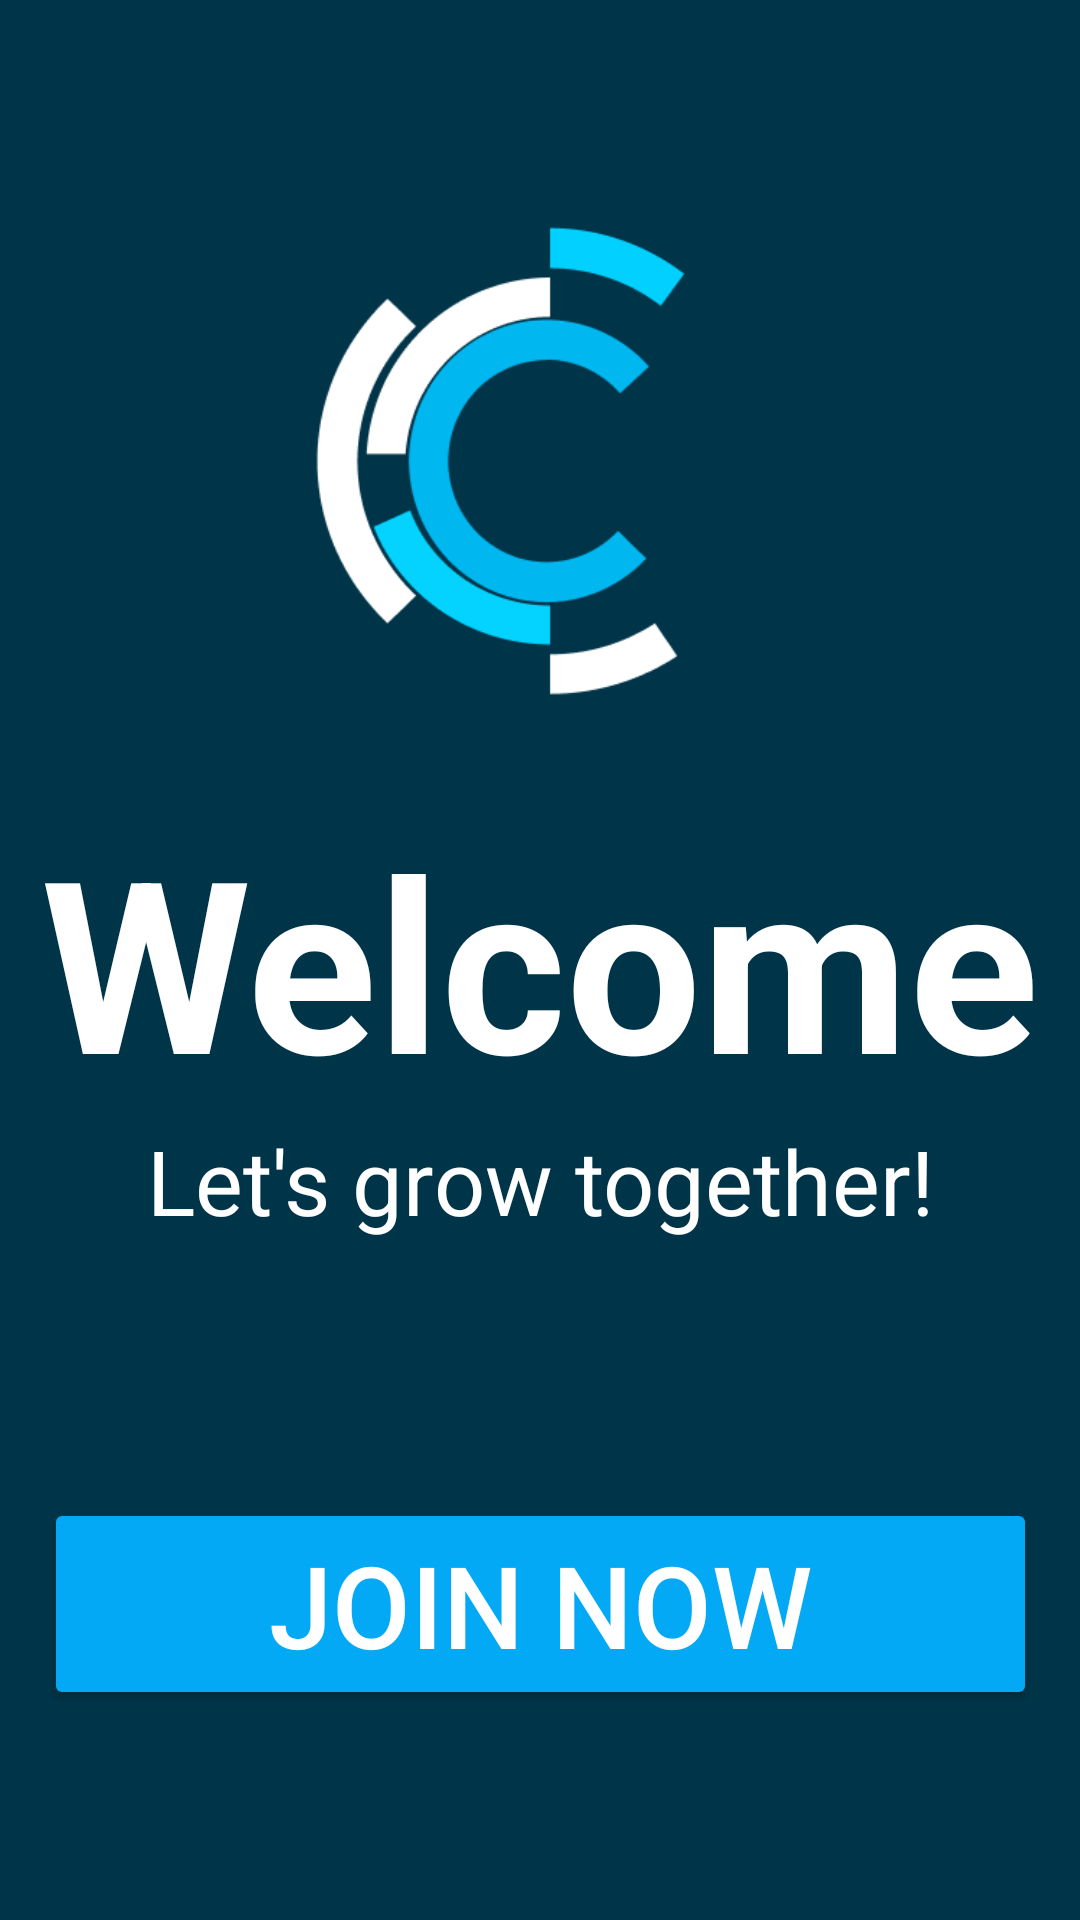

Android layout source for this screen:
<!-- AndroidManifest.xml: application theme Theme.CHCS -->
<!-- res/layout/activity_main.xml -->
<?xml version="1.0" encoding="utf-8"?>
<androidx.constraintlayout.widget.ConstraintLayout xmlns:android="http://schemas.android.com/apk/res/android"
    xmlns:app="http://schemas.android.com/apk/res-auto"
    xmlns:tools="http://schemas.android.com/tools"
    android:layout_width="match_parent"
    android:layout_height="match_parent"
    android:background="@color/material_dynamic_primary20"
    tools:context=".MainActivity">

    <ImageView
        android:id="@+id/image_circle"
        android:layout_width="match_parent"
        android:layout_height="300dp"
        android:layout_margin="5dp"
        android:src="@drawable/circle1"
        app:layout_constraintTop_toTopOf="parent" />


    <TextView
        android:id="@+id/login"
        android:layout_width="match_parent"
        android:layout_height="wrap_content"
        android:text="Welcome"
        android:textSize="80sp"
        android:textColor="#FFFFFF"
        android:textStyle="bold"
        android:gravity="center"
        app:layout_constraintBottom_toBottomOf="parent"
        app:layout_constraintTop_toTopOf="parent"/>
    <TextView
        android:id="@+id/text2"
        android:layout_width="match_parent"
        android:layout_height="wrap_content"
        android:text="Let's grow together!"
        android:textSize="30sp"
        android:textColor="#FFFFFF"
        android:gravity="center"
        app:layout_constraintTop_toBottomOf="@id/login"/>

    <Button
        android:id="@+id/joinButton"
        android:layout_width="wrap_content"
        android:layout_height="wrap_content"
        android:backgroundTint="#03A9F4"
        android:text="Join Now"
        android:textSize="38sp"
        android:textColor="#FFFFFF"
        android:paddingHorizontal="75dp"
        app:layout_constraintBottom_toBottomOf="parent"
        app:layout_constraintEnd_toEndOf="parent"
        app:layout_constraintStart_toStartOf="parent"
        android:layout_marginBottom="70dp"/>

</androidx.constraintlayout.widget.ConstraintLayout>
<!-- resources referenced by this layout -->
<resources>
  <!-- drawable circle1: png bitmap (drawable, 12641 bytes) -->
  <style name="Theme.CHCS" parent="Base.Theme.CHCS" />
  <style name="Base.Theme.CHCS" parent="Theme.Material3.DayNight.NoActionBar">
          
          
      </style>
</resources>
